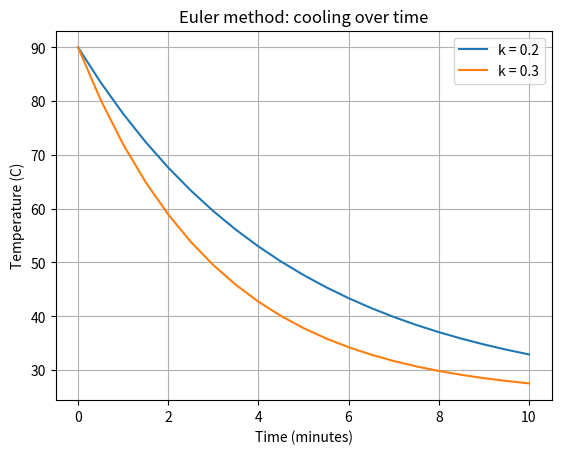

Write the Python code that produced this figure. (Note: this script raises an exception after producing the figure.)
import numpy as np
import matplotlib
matplotlib.use("Agg")
import matplotlib.pyplot as plt

# Cooling model: temperature approaches room temperature
# dT/dt = -k(T - room_temperature)

room_temperature = 25.0
initial_temperature = 90.0
k = 0.2
step = 0.5
total_time = 10.0

time = np.arange(0, total_time + step, step)
temperature = np.zeros(len(time))
temperature[0] = initial_temperature

# Euler's method
for i in range(len(time) - 1):
    rate = -k * (temperature[i] - room_temperature)
    temperature[i + 1] = temperature[i] + step * rate

print("Initial temperature:", temperature[0])
print("Temperature after 10 minutes:", temperature[-1])
print("Temperature after 5 minutes:", temperature[int(5 / step)])

# Parameter change: use a larger cooling constant
k_new = 0.3
temperature_new = np.zeros(len(time))
temperature_new[0] = initial_temperature

for i in range(len(time) - 1):
    rate = -k_new * (temperature_new[i] - room_temperature)
    temperature_new[i + 1] = temperature_new[i] + step * rate

print("Temperature after 10 minutes with faster cooling:",
      temperature_new[-1])

plt.plot(time, temperature, label="k = 0.2")
plt.plot(time, temperature_new, label="k = 0.3")
plt.xlabel("Time (minutes)")
plt.ylabel("Temperature (C)")
plt.title("Euler method: cooling over time")
plt.legend()
plt.grid(True)
plt.savefig("results/Task_17_euler_cooling.png", dpi=150)
print("Graph saved to results/Task_17_euler_cooling.png")
